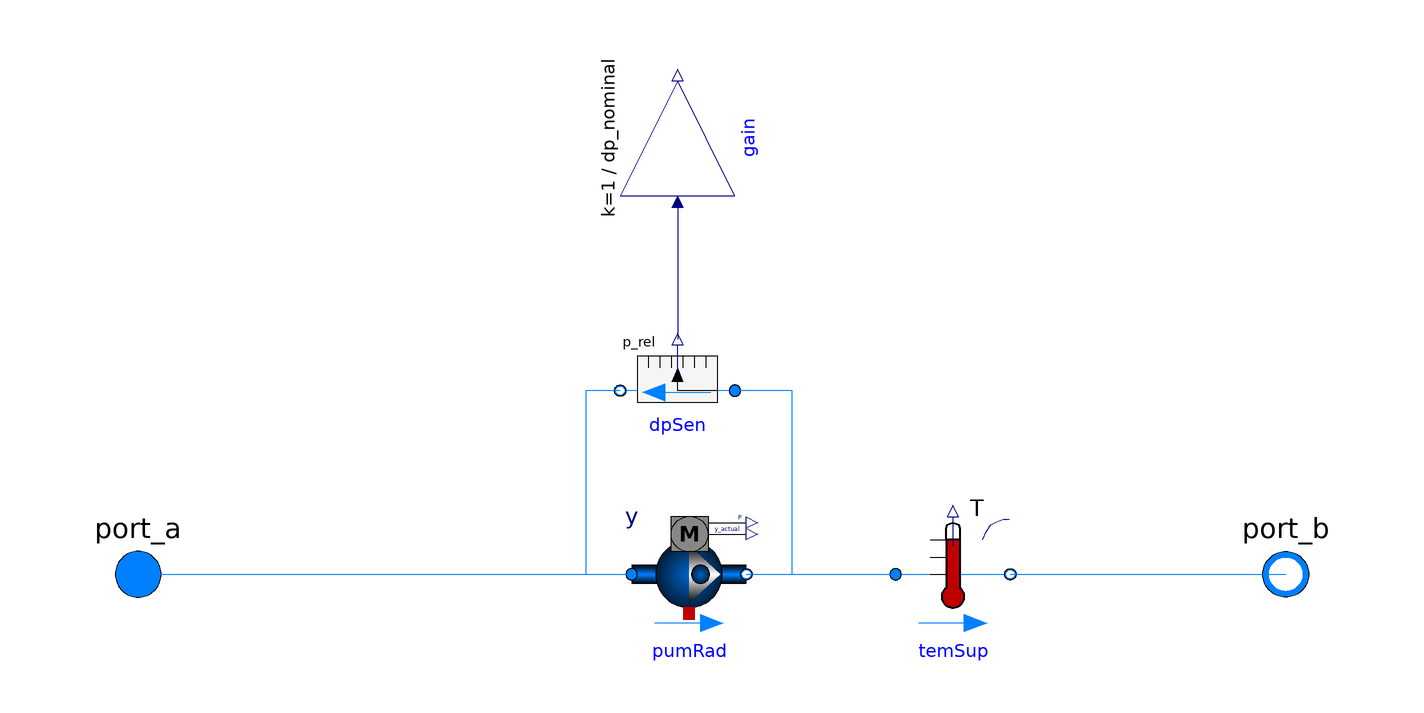

Above is the diagram view of the following Modelica model: its components placed by their Placement annotations and its connect equations drawn as lines.

partial model PartialPump
         replaceable package Medium = Modelica.Media.Interfaces.PartialMedium
             "Medium model for air" annotation (choicesAllMatching=true);

       parameter Modelica.Units.SI.MassFlowRate m_flow_nominal
         "Nominal mass flow rate of radiator loop";
       parameter Modelica.Units.SI.PressureDifference dp_nominal(displayUnit="Pa")
         "Pressure difference of loop";

       Buildings.Fluid.Movers.Preconfigured.SpeedControlled_y pumRad(
         redeclare package Medium = Medium,
         m_flow_nominal=m_flow_nominal,
         dp_nominal=dp_nominal,
         energyDynamics=Modelica.Fluid.Types.Dynamics.SteadyState)
         "Pump that serves the radiators" annotation (Placement(transformation(
             extent={{-10,-10},{10,10}},
             rotation=0,
             origin={-4,0})));
       Buildings.Fluid.Sensors.RelativePressure dpSen(redeclare package Medium =
             Medium)
         annotation (Placement(transformation(extent={{-10,-10},{10,10}},
             rotation=180,
             origin={-6,32})));
       Buildings.Fluid.Sensors.TemperatureTwoPort temSup(redeclare package
            Medium =
             Medium, m_flow_nominal=m_flow_nominal)
         annotation (Placement(transformation(extent={{-10,-10},{10,10}},
             rotation=0,
             origin={42,0})));
       Buildings.Controls.OBC.CDL.Reals.MultiplyByParameter
                                                  gain(k=1/dp_nominal)
         "Gain used to normalize pressure measurement signal"
         annotation (Placement(transformation(extent={{10,-10},{-10,10}},
             rotation=-90,
             origin={-6,76})));
             extends Buildings.Fluid.Interfaces.PartialTwoPort;
      equation
       connect(pumRad.port_b,dpSen. port_a)
                                          annotation (Line(
           points={{6,0},{14,0},{14,32},{4,32}},
           color={0,127,255},
           smooth=Smooth.None));
       connect(dpSen.port_b,pumRad. port_a)
                                          annotation (Line(
           points={{-16,32},{-22,32},{-22,0},{-14,0}},
           color={0,127,255},
           smooth=Smooth.None));
       connect(pumRad.port_b,temSup. port_a) annotation (Line(
           points={{6,0},{32,0}},
           color={0,127,255},
           smooth=Smooth.None));
       connect(gain.u,dpSen. p_rel) annotation (Line(
           points={{-6,64},{-6,41}},
           color={0,0,127},
           smooth=Smooth.None));
       connect(port_a, pumRad.port_a)
         annotation (Line(points={{-100,0},{-14,0}}, color={0,127,255}));
       connect(temSup.port_b, port_b)
         annotation (Line(points={{52,0},{100,0}}, color={0,127,255}));
       annotation (Icon(coordinateSystem(preserveAspectRatio=false), graphics={
             Rectangle(
               extent={{-100,16},{100,-16}},
               lineColor={0,0,0},
               fillColor={0,127,255},
               fillPattern=FillPattern.HorizontalCylinder),
             Ellipse(
               extent={{-58,58},{58,-58}},
               lineColor={0,0,0},
               fillPattern=FillPattern.Sphere,
               fillColor={0,100,199}),
             Polygon(
               points={{0,50},{0,-50},{54,0},{0,50}},
               lineColor={0,0,0},
               pattern=LinePattern.None,
               fillPattern=FillPattern.HorizontalCylinder,
               fillColor={255,255,255}),
             Ellipse(
               extent={{4,16},{36,-16}},
               lineColor={0,0,0},
               fillPattern=FillPattern.Sphere,
               visible=energyDynamics <> Modelica.Fluid.Types.Dynamics.SteadyState,
               fillColor={0,100,199})}), Diagram(coordinateSystem(
               preserveAspectRatio=false)));
      end PartialPump;